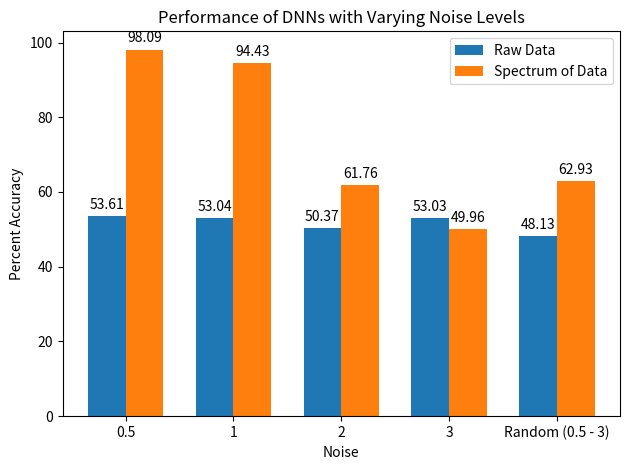

Recreate this plot in Python. (Note: this script raises an exception after producing the figure.)
#!/usr/bin/env python3

import matplotlib.pyplot as plt
import numpy as np
from pathlib import Path

#set up path to directory, replace with path on your computer
p = Path('/home/shira/Documents/icr/icr-cw-dnn/')

labels = ['0.5', '1', '2', '3', 'Random (0.5 - 3)']
raw_data = [53.61, 53.04, 50.37, 53.03, 48.13]
fft_data = [98.09, 94.43, 61.76, 49.96, 62.93]

x = np.arange(len(labels))  # the label locations
width = 0.35  # the width of the bars

fig, ax = plt.subplots()
rects1 = ax.bar(x - width/2, raw_data, width, label='Raw Data')
rects2 = ax.bar(x + width/2, fft_data, width, label='Spectrum of Data')

# Add some text for labels, title and custom x-axis tick labels, etc.
ax.set_ylabel('Percent Accuracy')
ax.set_xlabel('Noise')
ax.set_title('Performance of DNNs with Varying Noise Levels')
ax.set_xticks(x)
ax.set_xticklabels(labels)
ax.legend()

ax.bar_label(rects1, padding=3)
ax.bar_label(rects2, padding=3)

fig.tight_layout()

plt.savefig(p / "dnn-accuracy")
